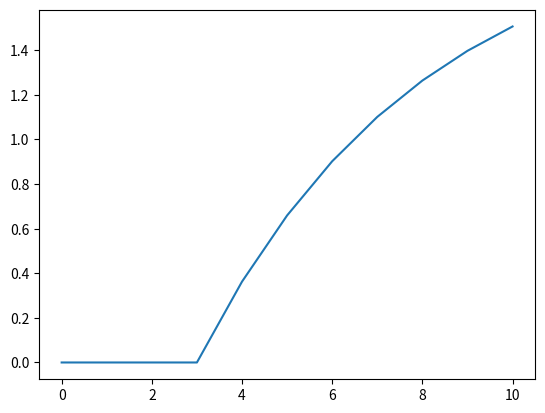

This chart was generated by the following Python code:
# -*- coding: utf-8 -*-
"""
Created on Sun Jun 14 19:45:22 2020

[redacted]
"""

import numpy as np
from scipy.integrate import odeint
#matplotlib inline
import matplotlib.pyplot as plt

def firstorder (y, t, K, u):
    tau = 5.0
    dydt = (-y + K*u)/tau
    return dydt

t = np.linspace(0,10,11)
K = 2.0
u = np.zeros(len(t))
u[3:] = 1.0 #different u values
y0 = 0
print(u)

ys = np.zeros (len(t))
ys[0] = y0
for i in range (len(t)-1):
    ts = [t[i], t[i+1]]
    y = odeint (firstorder, y0, ts, args=(K,u[i]))
    y0 = y[1]
    ys[i+1] = y0
    print (y[1])
plt.plot(t, ys)